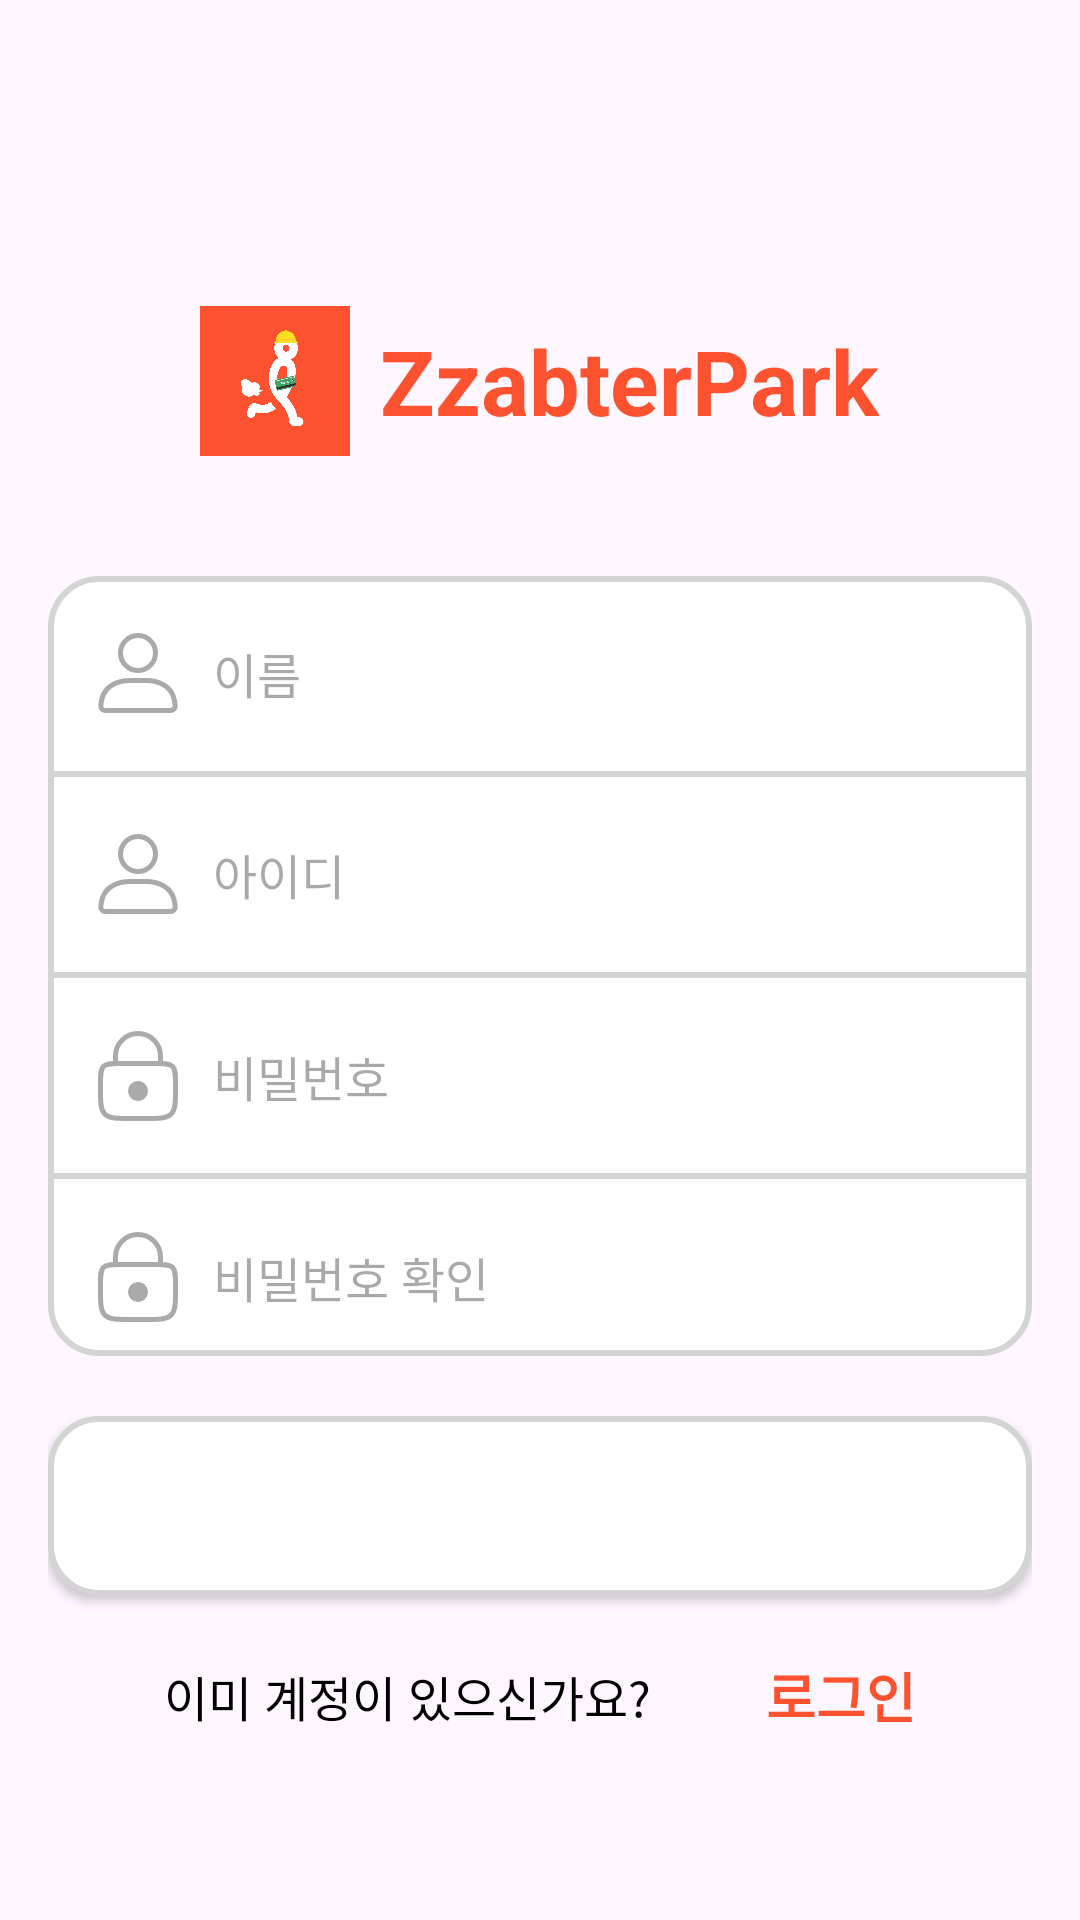

Reconstruct the res/layout file that produces this screen, plus the resources it refers to.
<!-- AndroidManifest.xml: application theme Base.Theme.Zzabterpark -->
<!-- res/layout/activity_sign_up.xml -->
<?xml version="1.0" encoding="utf-8"?>
<androidx.constraintlayout.widget.ConstraintLayout xmlns:android="http://schemas.android.com/apk/res/android"
    xmlns:app="http://schemas.android.com/apk/res-auto"
    android:layout_width="match_parent"
    android:layout_height="match_parent"
    android:padding="16dp">

    
    <ImageView
        android:id="@+id/close_icon"
        android:layout_width="40dp"
        android:layout_height="40dp"
        android:src="@drawable/ic_close"
        app:layout_constraintEnd_toEndOf="parent"
        app:layout_constraintTop_toTopOf="parent" />

    <LinearLayout
        android:layout_width="match_parent"
        android:layout_height="wrap_content"
        android:gravity="center"
        android:orientation="vertical"
        app:layout_constraintBottom_toBottomOf="parent"
        app:layout_constraintEnd_toEndOf="parent"
        app:layout_constraintStart_toStartOf="parent"
        app:layout_constraintTop_toBottomOf="@id/close_icon">

        
        <LinearLayout
            android:id="@+id/logo_layout"
            android:layout_width="match_parent"
            android:layout_height="50dp"
            android:gravity="center"
            android:orientation="horizontal">

            <ImageView
                android:id="@+id/logo"
                android:layout_width="50dp"
                android:layout_height="wrap_content"
                android:src="@drawable/mainicon" />

            <TextView
                android:layout_width="wrap_content"
                android:layout_height="wrap_content"
                android:layout_marginStart="10dp"
                android:text="ZzabterPark"
                android:textColor="@color/colorPrimary"
                android:textSize="30sp"
                android:textStyle="bold" />

        </LinearLayout>

        
        <LinearLayout
            android:layout_width="match_parent"
            android:layout_height="260dp"
            android:layout_marginTop="40dp"
            android:background="@drawable/login_rounded_border"
            android:orientation="vertical">

            
            <LinearLayout
                android:layout_width="match_parent"
                android:layout_height="65dp"
                android:gravity="center_vertical"
                android:orientation="horizontal">

                <ImageView
                    android:layout_width="40dp"
                    android:layout_height="40dp"
                    android:layout_marginStart="10dp"
                    android:src="@drawable/ic_user" />

                <EditText
                    android:id="@+id/name_input"
                    android:layout_width="260dp"
                    android:layout_height="wrap_content"
                    android:layout_marginStart="5dp"
                    android:background="@null"
                    android:hint="이름"
                    android:inputType="textPersonName"
                    android:textColor="#000000"
                    android:textSize="16sp" />

            </LinearLayout>

            <View
                android:layout_width="match_parent"
                android:layout_height="2dp"
                android:background="#d4d4d4" />

            
            <LinearLayout
                android:layout_width="match_parent"
                android:layout_height="65dp"
                android:gravity="center_vertical"
                android:orientation="horizontal">

                <ImageView
                    android:layout_width="40dp"
                    android:layout_height="40dp"
                    android:layout_marginStart="10dp"
                    android:src="@drawable/ic_user" />

                <EditText
                    android:id="@+id/id_input"
                    android:layout_width="260dp"
                    android:layout_height="wrap_content"
                    android:layout_marginStart="5dp"
                    android:background="@null"
                    android:hint="아이디"
                    android:inputType="textEmailAddress"
                    android:textColor="#000000"
                    android:textSize="16sp" />

            </LinearLayout>

            <View
                android:layout_width="match_parent"
                android:layout_height="2dp"
                android:background="#d4d4d4" />

            
            <androidx.constraintlayout.widget.ConstraintLayout
                android:id="@+id/password_layout"
                android:layout_width="match_parent"
                android:layout_height="65dp">

                <ImageView
                    android:id="@+id/password_icon"
                    android:layout_width="40dp"
                    android:layout_height="40dp"
                    android:layout_marginStart="10dp"
                    android:src="@drawable/ic_lock"
                    app:layout_constraintBottom_toBottomOf="parent"
                    app:layout_constraintStart_toStartOf="@id/password_layout"
                    app:layout_constraintTop_toTopOf="parent" />

                <EditText
                    android:id="@+id/password_input"
                    android:layout_width="260dp"
                    android:layout_height="wrap_content"
                    android:layout_marginStart="5dp"
                    android:background="@null"
                    android:hint="비밀번호"
                    android:inputType="textPassword"
                    android:textColor="#000000"
                    android:textSize="16sp"
                    app:layout_constraintBottom_toBottomOf="parent"
                    app:layout_constraintStart_toEndOf="@id/password_icon"
                    app:layout_constraintTop_toTopOf="parent" />


            </androidx.constraintlayout.widget.ConstraintLayout>

            <View
                android:layout_width="match_parent"
                android:layout_height="2dp"
                android:background="#d4d4d4" />

            
            <androidx.constraintlayout.widget.ConstraintLayout
                android:id="@+id/password_confirm_layout"
                android:layout_width="match_parent"
                android:layout_height="65dp">

                <ImageView
                    android:id="@+id/password_icon_confirm"
                    android:layout_width="40dp"
                    android:layout_height="40dp"
                    android:layout_marginStart="10dp"
                    android:src="@drawable/ic_lock"
                    app:layout_constraintBottom_toBottomOf="parent"
                    app:layout_constraintStart_toStartOf="@id/password_confirm_layout"
                    app:layout_constraintTop_toTopOf="parent" />

                <EditText
                    android:id="@+id/password_input_confirm"
                    android:layout_width="260dp"
                    android:layout_height="wrap_content"
                    android:layout_marginStart="5dp"
                    android:background="@null"
                    android:hint="비밀번호 확인"
                    android:inputType="textPassword"
                    android:textColor="#000000"
                    android:textSize="16sp"
                    app:layout_constraintBottom_toBottomOf="parent"
                    app:layout_constraintStart_toEndOf="@id/password_icon_confirm"
                    app:layout_constraintTop_toTopOf="parent" />


            </androidx.constraintlayout.widget.ConstraintLayout>


        </LinearLayout>

        <Button
            android:id="@+id/sign_up_button"
            android:layout_width="match_parent"
            android:layout_height="60dp"
            android:layout_marginTop="20dp"
            android:background="@drawable/login_rounded_border"
            android:text="회원가입"
            android:textColor="#fff"
            android:textSize="20sp"
            android:textStyle="bold" />

        <androidx.constraintlayout.widget.ConstraintLayout
            android:layout_width="match_parent"
            android:layout_height="wrap_content"
            android:layout_marginTop="20dp">

            <TextView
                android:id="@+id/find_password"
                android:layout_width="wrap_content"
                android:layout_height="wrap_content"
                android:text="이미 계정이 있으신가요?"
                android:textColor="#000000"
                android:textSize="16sp"
                app:layout_constraintBottom_toBottomOf="parent"
                app:layout_constraintEnd_toStartOf="@id/sign_up"
                app:layout_constraintStart_toStartOf="parent"
                app:layout_constraintTop_toTopOf="parent" />

            <TextView
                android:id="@+id/sign_up"
                android:layout_width="wrap_content"
                android:layout_height="wrap_content"
                android:text="로그인"
                android:textColor="@color/colorPrimary"
                android:textSize="18sp"
                android:textStyle="bold"
                app:layout_constraintBottom_toBottomOf="parent"
                app:layout_constraintEnd_toEndOf="parent"
                app:layout_constraintStart_toEndOf="@id/find_password"
                app:layout_constraintTop_toTopOf="parent" />

        </androidx.constraintlayout.widget.ConstraintLayout>

    </LinearLayout>

</androidx.constraintlayout.widget.ConstraintLayout>
<!-- resources referenced by this layout -->
<resources>
  <color name="colorPrimary">#FC5230</color>
  <!-- drawable ic_lock (drawable) -->
  <vector xmlns:android="http://schemas.android.com/apk/res/android"
      android:width="24dp"
      android:height="24dp"
      android:viewportWidth="24"
      android:viewportHeight="24">
    <path
        android:pathData="M12,15m-2,0a2,2 0,1 1,4 0a2,2 0,1 1,-4 0"
        android:fillColor="#aaaaaa"/>
    <path
        android:strokeWidth="1"
        android:pathData="M4.5,13.5C4.5,11.614 4.5,10.672 5.086,10.086C5.672,9.5 6.614,9.5 8.5,9.5H15.5C17.386,9.5 18.328,9.5 18.914,10.086C19.5,10.672 19.5,11.614 19.5,13.5V14.5C19.5,17.328 19.5,18.743 18.621,19.621C17.743,20.5 16.328,20.5 13.5,20.5H10.5C7.672,20.5 6.257,20.5 5.379,19.621C4.5,18.743 4.5,17.328 4.5,14.5V13.5Z"
        android:fillColor="#00000000"
        android:strokeColor="#aaaaaa"/>
    <path
        android:strokeWidth="1"
        android:pathData="M16.5,9.5V8C16.5,5.515 14.485,3.5 12,3.5V3.5C9.515,3.5 7.5,5.515 7.5,8V9.5"
        android:fillColor="#00000000"
        android:strokeColor="#aaaaaa"
        android:strokeLineCap="round"/>
  </vector>
  <!-- drawable ic_user (drawable) -->
  <vector xmlns:android="http://schemas.android.com/apk/res/android"
      android:width="24dp"
      android:height="24dp"
      android:viewportWidth="24"
      android:viewportHeight="24">
    <path
        android:strokeWidth="1"
        android:pathData="M12,8m-3.5,0a3.5,3.5 0,1 1,7 0a3.5,3.5 0,1 1,-7 0"
        android:fillColor="#00000000"
        android:strokeColor="#aaaaaa"
        android:strokeLineCap="round"/>
    <path
        android:strokeWidth="1"
        android:pathData="M4.849,16.948C5.489,14.603 7.915,13.5 10.345,13.5H13.655C16.085,13.5 18.511,14.603 19.151,16.948C19.282,17.429 19.387,17.949 19.446,18.501C19.505,19.051 19.052,19.5 18.5,19.5H5.5C4.948,19.5 4.495,19.051 4.554,18.501C4.613,17.949 4.718,17.429 4.849,16.948Z"
        android:fillColor="#00000000"
        android:strokeColor="#aaaaaa"
        android:strokeLineCap="round"/>
  </vector>
  <!-- drawable login_rounded_border (drawable) -->
  <?xml version="1.0" encoding="utf-8"?>
  <shape xmlns:android="http://schemas.android.com/apk/res/android">
      <solid android:color="#FFFFFF"/> 
      <corners android:radius="16dp"/> 
      <stroke
          android:width="2dp"
          android:color="#d4d4d4"/> 
  </shape>
  <!-- drawable mainicon: png bitmap (drawable, 47882 bytes) -->
  <style name="Base.Theme.Zzabterpark" parent="Theme.Material3.Light.NoActionBar">
          <item name="colorPrimary">#FC5230</item>
          <item name="colorPrimaryDark">#000000</item>
          <item name="colorAccent">#FC5230</item>
      </style>
</resources>
